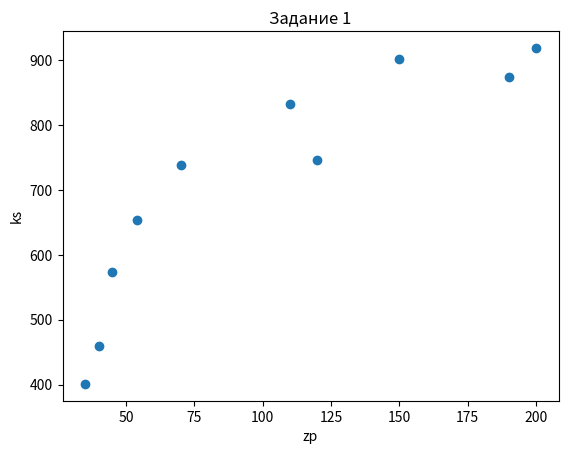

Generate this figure with matplotlib:
from statistics import mean
import numpy as np
import pandas as pd
import matplotlib.pyplot as plt
from scipy import stats
from math import sqrt

ROUND_NUMBER = 2

# Задание 1
# Даны значения величины заработной платы заемщиков банка (zp) и значения их поведенческого кредитного скоринга (ks):
# zp = [35, 45, 190, 200, 40, 70, 54, 150, 120, 110],
# ks = [401, 574, 874, 919, 459, 739, 653, 902, 746, 832].
# Найдите ковариацию этих двух величин с помощью элементарных действий, а затем с помощью функции cov из numpy
# Полученные значения должны быть равны.
# Найдите коэффициент корреляции Пирсона с помощью ковариации и среднеквадратичных отклонений двух признаков,
# а затем с использованием функций из библиотек numpy и pandas.
zp = np.asarray([35., 45, 190, 200, 40, 70, 54, 150, 120, 110])
ks = np.asarray([401., 574, 874, 919, 459, 739, 653, 902, 746, 832])
cov_zp_ks = mean(zp*ks)-mean(zp)*mean(ks)
print(f'Задание 1.1: Расчетная ковариация: {round(cov_zp_ks,ROUND_NUMBER)}')
print(f'Задание 1.1: numpy:                {np.cov(ks,zp, ddof=0)}')

cof_cor_pearson = cov_zp_ks/(np.std(zp, ddof=0)*np.std(ks, ddof=0))
print(f'Задание 1.2: Расчетный коэф-т корреляции Пирсона: {round(cof_cor_pearson,ROUND_NUMBER)}')
print(f'Задание 1.2: numpy:                {np.corrcoef(ks,zp)}')

df = pd.DataFrame({'zp': [35., 45, 190, 200, 40, 70, 54, 150, 120, 110],
 'ks': [401., 574, 874, 919, 459, 739, 653, 902, 746, 832]})
pandas_cof_cor_pearson = df['zp'].corr(df['ks'], method='pearson')
print(f'Задание 1.2: pandas:              {round(pandas_cof_cor_pearson, ROUND_NUMBER)}')

plt.scatter(df['zp'], df['ks'])
plt.title("Задание 1")
plt.xlabel('zp')
plt.ylabel('ks')
plt.show()



# Задание 2
# Измерены значения IQ выборки студентов,
# обучающихся в местных технических вузах:
# 131, 125, 115, 122, 131, 115, 107, 99, 125, 111.
# Известно, что в генеральной совокупности IQ распределен нормально.
# Найдите доверительный интервал для математического ожидания с надежностью 0.95.
iq = [131, 125, 115, 122, 131, 115, 107, 99, 125, 111]
iq_std = np.std(iq)
# print(f'Промежуточные данные iq_std: {round(iq_std,ROUND_NUMBER)}')
iq_mean = mean(iq)
# print(f'Промежуточные данные iq_mean: {round(iq_mean,ROUND_NUMBER)}')
z = stats.norm.ppf(1-.05/2)
# print(f'Промежуточные данные z: {round(z,ROUND_NUMBER)}')
point_1 = iq_mean - z*iq_std/sqrt(len(iq))
point_2 = iq_mean + z*iq_std/sqrt(len(iq))
print(f'Задание 2: Доверительный интервал: [{round(point_1, ROUND_NUMBER)}; {round(point_2, ROUND_NUMBER)}]')



# Задание 3
# Известно, что рост футболистов в сборной распределен нормально
# с дисперсией генеральной совокупности, равной 25 кв.см. Объем выборки равен 27,
# среднее выборочное составляет 174.2. Найдите доверительный интервал для математического
# ожидания с надежностью 0.95.
lon_mean = 174.2
lon_std = sqrt(25)
lon_n = 27
z = stats.norm.ppf(1-.05/2)
# print(f'Промежуточные данные z: {round(z,ROUND_NUMBER)}')
dot_1 = lon_mean - z*lon_std/sqrt(lon_n)
dot_2 = lon_mean + z*lon_std/sqrt(lon_n)
print(f'Задание 3: Доверительный интервал: [{round(dot_1, ROUND_NUMBER)}; {round(dot_2, ROUND_NUMBER)}]')


